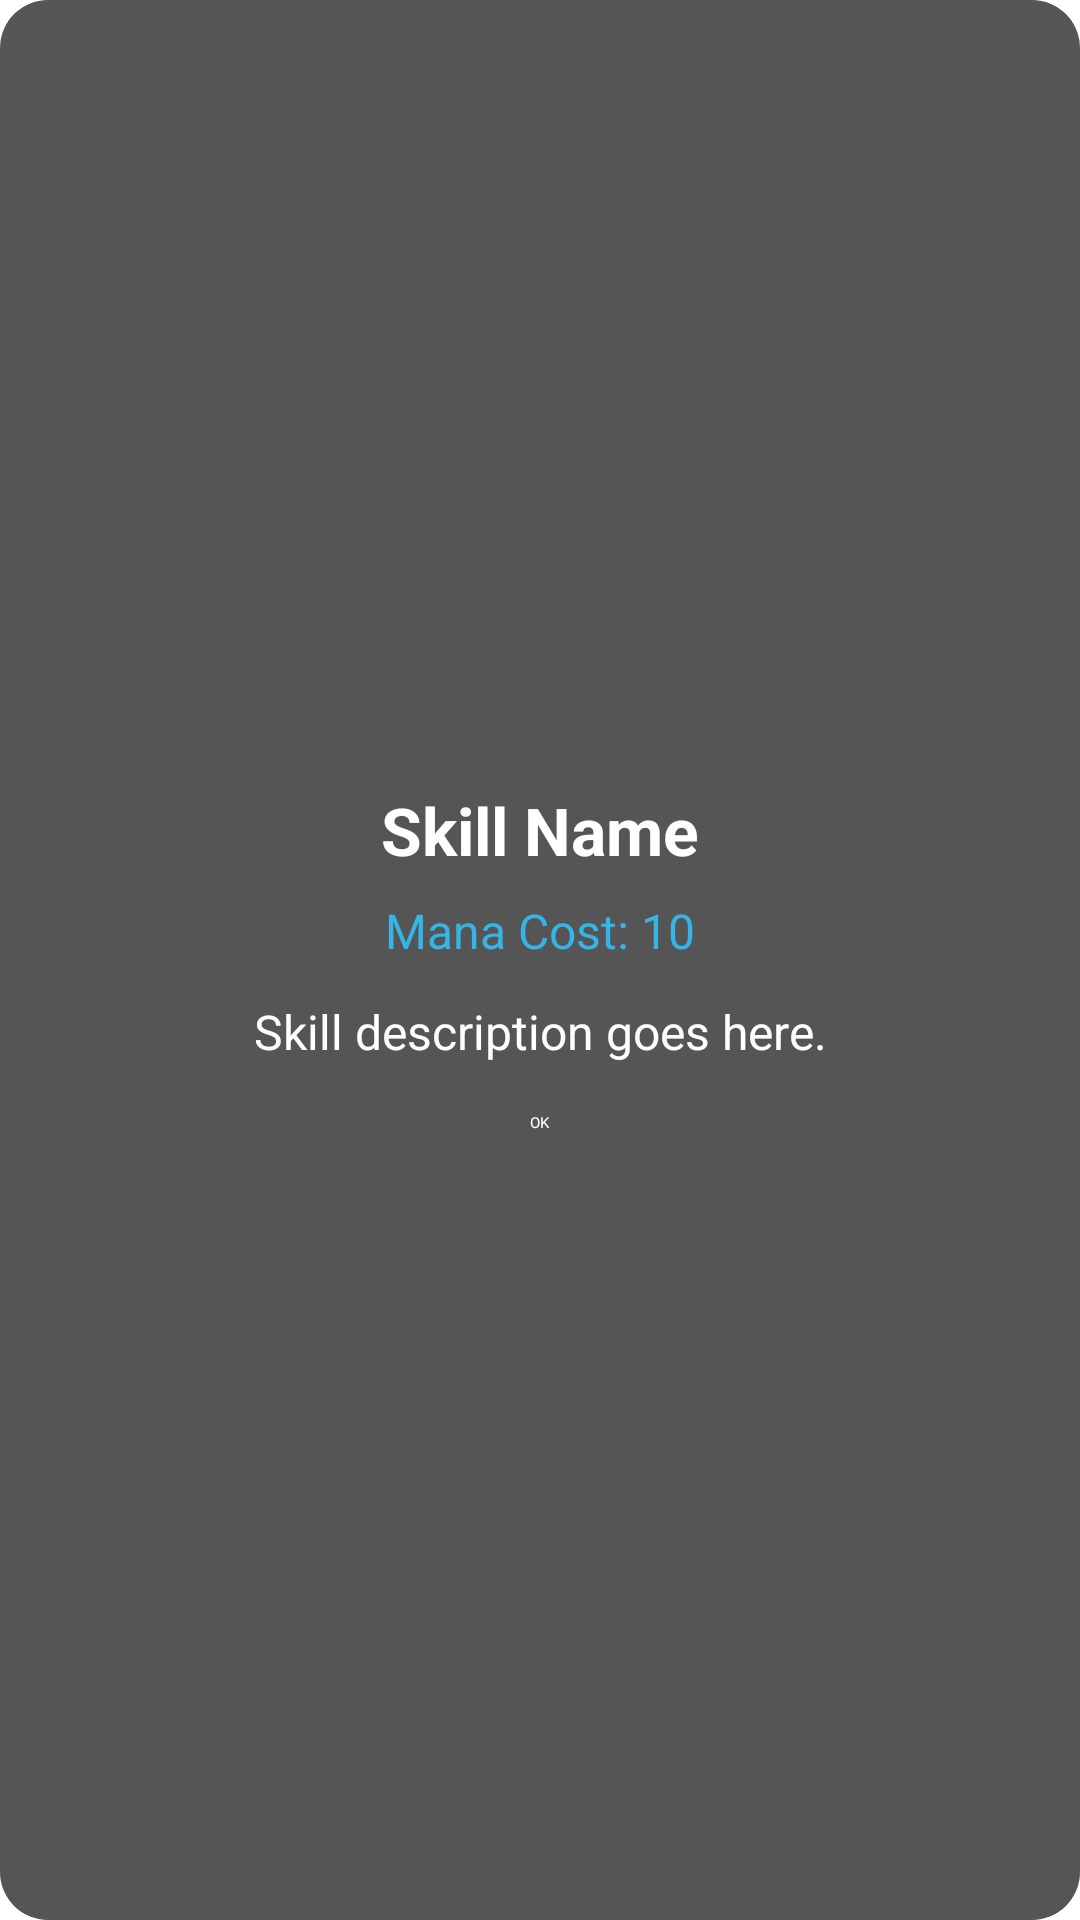

The Android layout XML behind this screen, and the referenced resources:
<!-- AndroidManifest.xml: application theme Theme.App.Starting -->
<!-- res/layout/dialog_skills_description.xml -->
<?xml version="1.0" encoding="utf-8"?>
<LinearLayout xmlns:android="http://schemas.android.com/apk/res/android"
    android:layout_width="wrap_content"
    android:layout_height="wrap_content"
    android:orientation="vertical"
    android:padding="24dp"
    android:gravity="center"
    android:background="@drawable/bg_dialog_skills">

    <TextView
        android:id="@+id/tvSkillName"
        android:layout_width="wrap_content"
        android:layout_height="wrap_content"
        android:text="Skill Name"
        android:textSize="22sp"
        android:textStyle="bold"
        android:textColor="@android:color/white"
        android:gravity="center"
        android:layout_marginBottom="8dp" />

    <TextView
        android:id="@+id/tvSkillManaCost"
        android:layout_width="wrap_content"
        android:layout_height="wrap_content"
        android:text="Mana Cost: 10"
        android:textSize="16sp"
        android:textColor="@android:color/holo_blue_light"
        android:gravity="center"
        android:layout_marginBottom="12dp" />

    <TextView
        android:id="@+id/tvSkillDescription"
        android:layout_width="250dp"
        android:layout_height="wrap_content"
        android:text="Skill description goes here."
        android:textSize="16sp"
        android:textColor="@android:color/white"
        android:gravity="center"
        android:layout_marginBottom="16dp" />

    <Button
        android:id="@+id/btnSkillOk"
        android:layout_width="wrap_content"
        android:layout_height="wrap_content"
        android:text="OK"
        android:textColor="@android:color/white"
        android:backgroundTint="#555" />

</LinearLayout>
<!-- resources referenced by this layout -->
<resources>
  <!-- drawable bg_dialog_skills (drawable) -->
  <shape xmlns:android="http://schemas.android.com/apk/res/android"
      android:shape="rectangle">
      <solid android:color="#AA000000"/>
      <corners android:radius="16dp"/>
      <padding android:left="16dp" android:top="16dp" android:right="16dp" android:bottom="16dp"/>
  </shape>
  <style name="Theme.App.Starting" parent="Theme.SplashScreen">
          <item name="windowSplashScreenBackground">@color/black</item>
          <item name="postSplashScreenTheme">@style/Theme.Kosongan</item>
          <item name="windowSplashScreenAnimationDuration">4000</item>
          <item name="windowSplashScreenAnimatedIcon">@drawable/sgdc_anim</item>
      </style>
  <color name="black">#FF000000</color>
  <style name="Theme.Kosongan" parent="Base.Theme.Kosongan" />
  <style name="Base.Theme.Kosongan" parent="Theme.Material3.Dark.NoActionBar">
          
          
      </style>
</resources>
